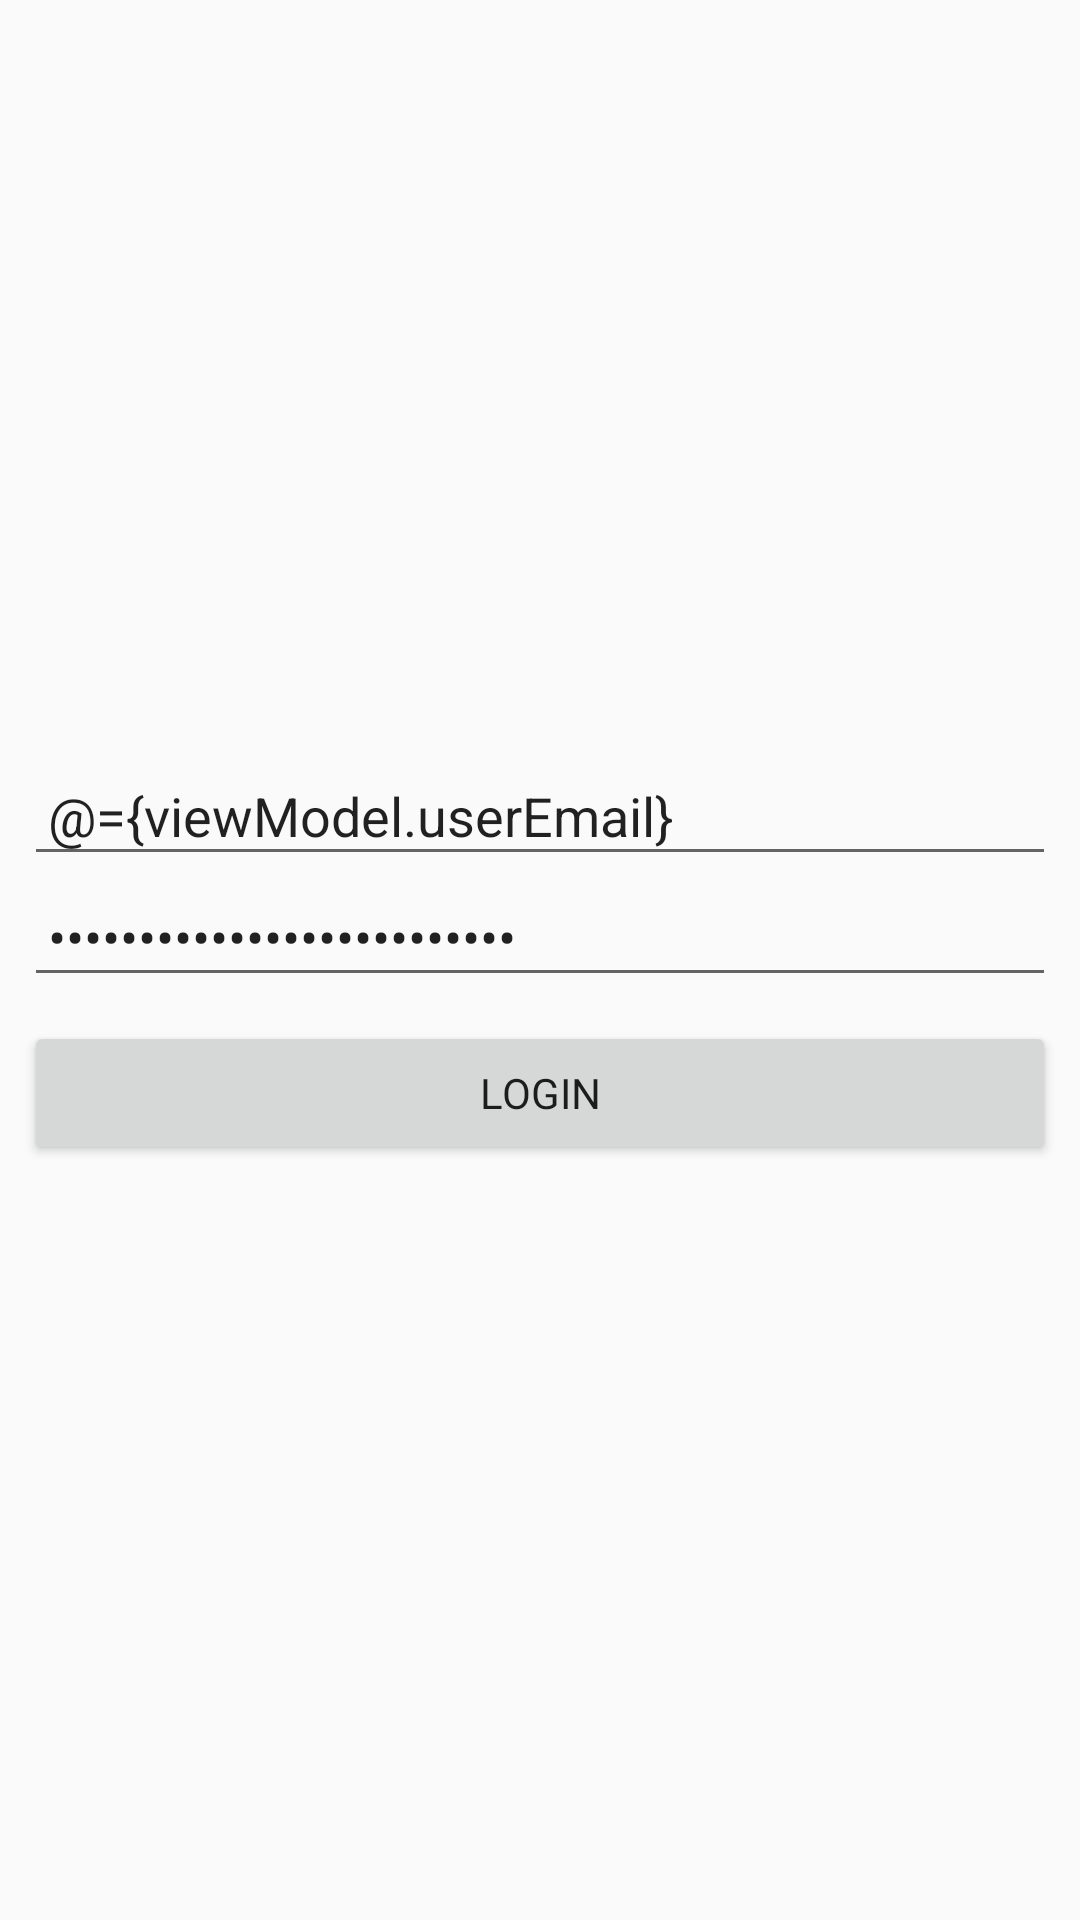

Layout XML and referenced resources for this Android screen:
<!-- AndroidManifest.xml: application theme AppTheme -->
<!-- res/layout/activity_login.xml -->
<?xml version="1.0" encoding="utf-8"?>
<layout xmlns:android="http://schemas.android.com/apk/res/android"
    xmlns:bind="http://schemas.android.com/tools">

    <data>

        <variable
            name="viewModel"
            type="ir.roela.countersaver.viewModels.LoginViewModel" />
    </data>

    <ScrollView
        android:layout_width="match_parent"
        android:layout_height="match_parent">

        <LinearLayout
            android:layout_width="match_parent"
            android:layout_height="wrap_content"
            android:layout_gravity="center"
            android:layout_margin="8dp"
            android:orientation="vertical">

            <EditText
                android:id="@+id/inEmail"
                android:layout_width="match_parent"
                android:layout_height="wrap_content"
                android:hint="Email"
                android:inputType="textEmailAddress"
                android:padding="8dp"
                android:text="@={viewModel.userEmail}" />


            <EditText
                android:id="@+id/inPassword"
                android:layout_width="match_parent"
                android:layout_height="wrap_content"
                android:hint="Password"
                android:inputType="textPassword"
                android:padding="8dp"
                android:text="@={viewModel.userPassword}" />


            <Button
                android:layout_width="match_parent"
                android:layout_height="wrap_content"
                android:layout_marginTop="8dp"
                android:onClick="@{()-> viewModel.onLoginClicked()}"
                android:text="LOGIN"
                bind:toastMessage="@{viewModel.toastMessage}" />


        </LinearLayout>

    </ScrollView>
</layout>
<!-- resources referenced by this layout -->
<resources>
  <style name="AppTheme" parent="Theme.AppCompat.Light.DarkActionBar">
          
          <item name="colorPrimary">@color/colorPrimary</item>
          <item name="colorPrimaryDark">@color/colorPrimaryDark</item>
          <item name="colorAccent">@color/colorAccent</item>
          <item name="fontFamily">@font/lalezar</item>
      </style>
  <color name="colorPrimary">#673AB7</color>
  <color name="colorPrimaryDark">#512DA8</color>
  <color name="colorAccent">#536DFE</color>
</resources>
